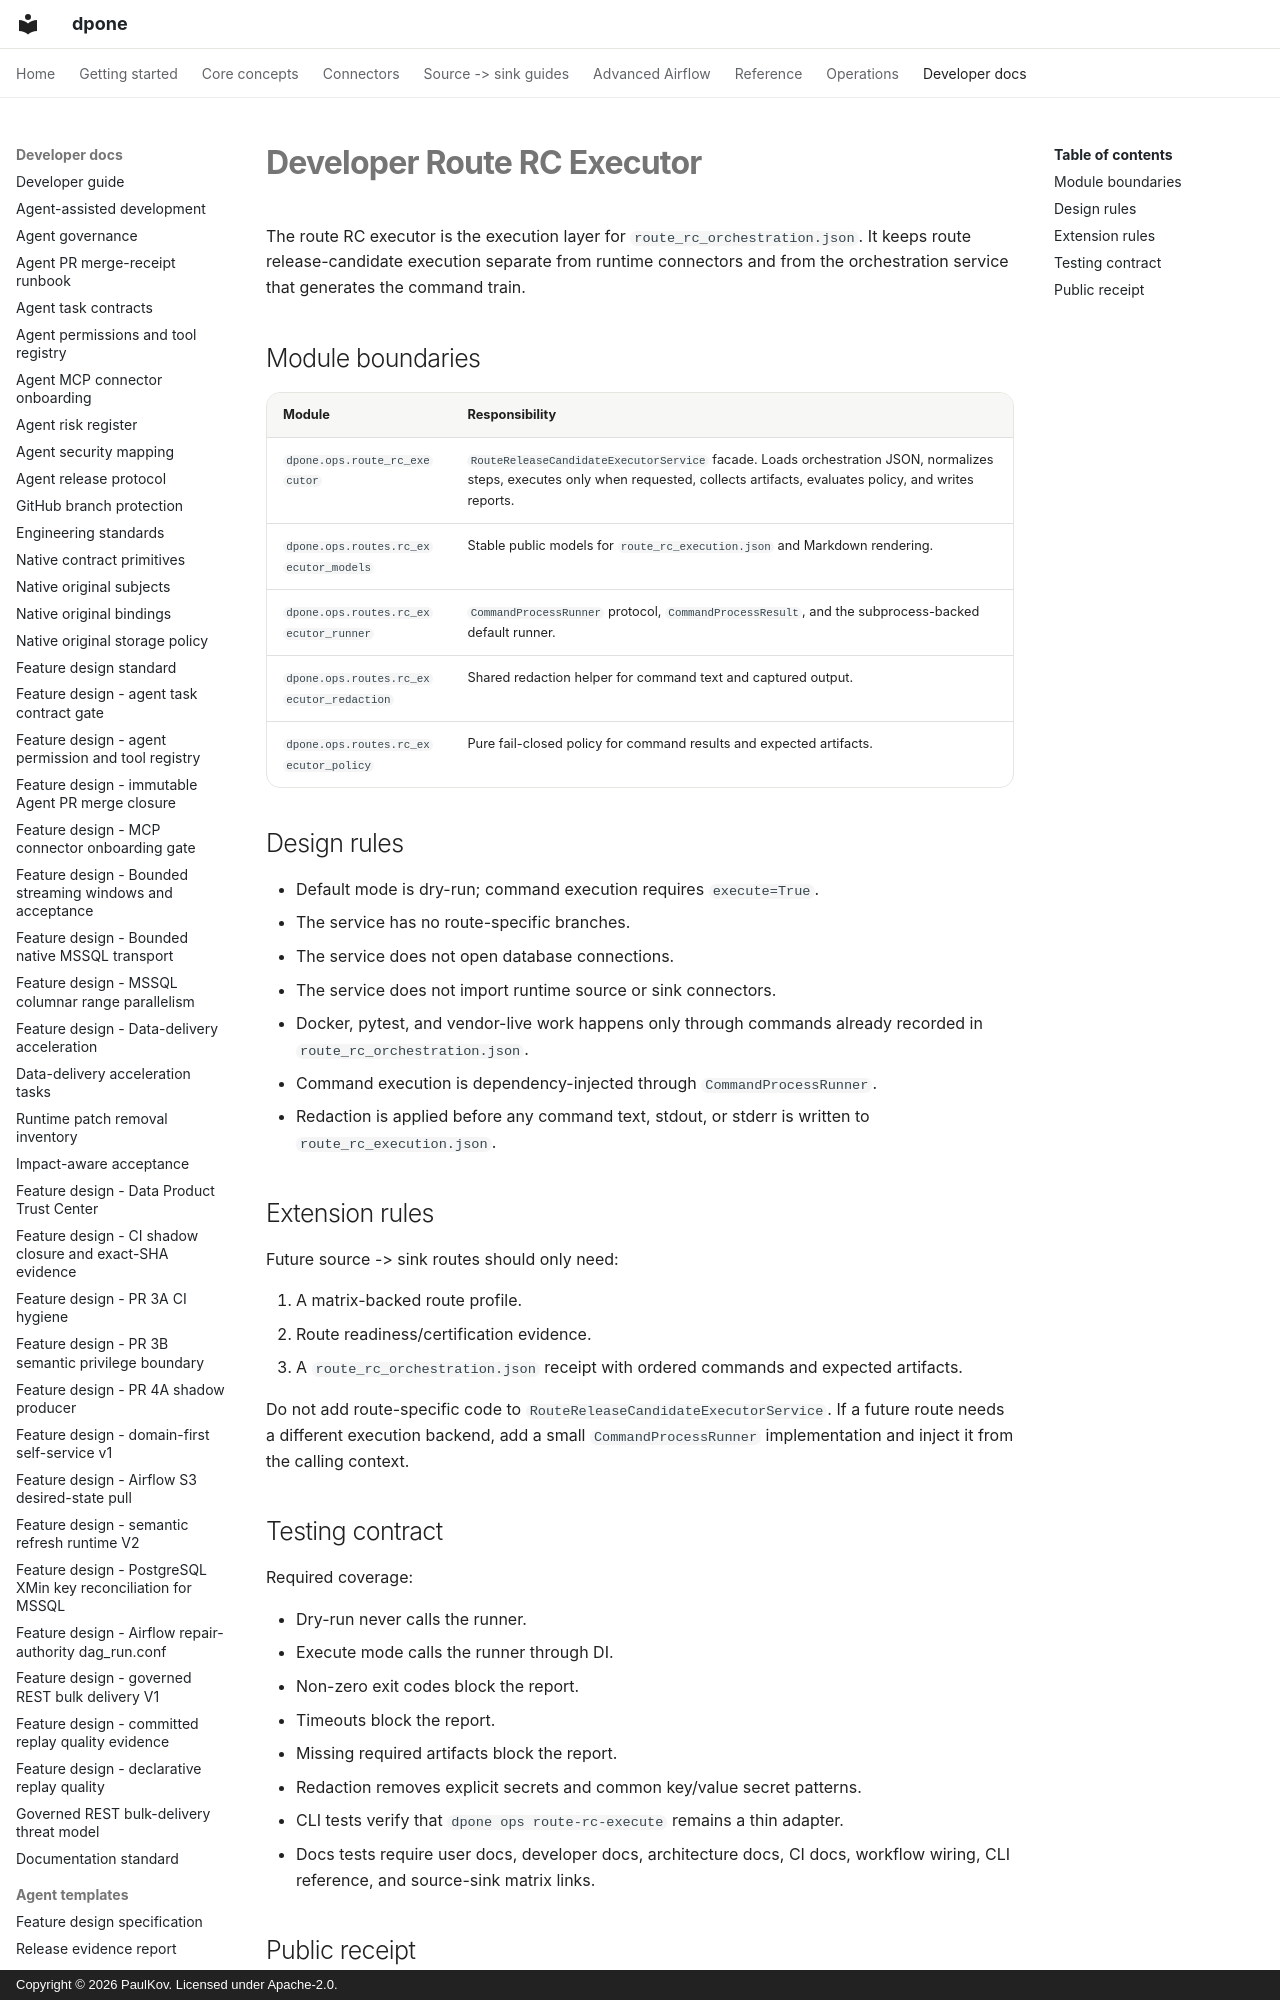

repository: PaulKov/dpone · page: developer-route-rc-executor/index.html · generator: mkdocs · copyright: Copyright © 2026 PaulKov. Licensed under Apache-2.0.

# Developer Route RC Executor

The route RC executor is the execution layer for
`route_rc_orchestration.json`. It keeps route release-candidate execution
separate from runtime connectors and from the orchestration service that
generates the command train.

## Module boundaries

| Module | Responsibility |
| --- | --- |
| `dpone.ops.route_rc_executor` | `RouteReleaseCandidateExecutorService` facade. Loads orchestration JSON, normalizes steps, executes only when requested, collects artifacts, evaluates policy, and writes reports. |
| `dpone.ops.routes.rc_executor_models` | Stable public models for `route_rc_execution.json` and Markdown rendering. |
| `dpone.ops.routes.rc_executor_runner` | `CommandProcessRunner` protocol, `CommandProcessResult`, and the subprocess-backed default runner. |
| `dpone.ops.routes.rc_executor_redaction` | Shared redaction helper for command text and captured output. |
| `dpone.ops.routes.rc_executor_policy` | Pure fail-closed policy for command results and expected artifacts. |
